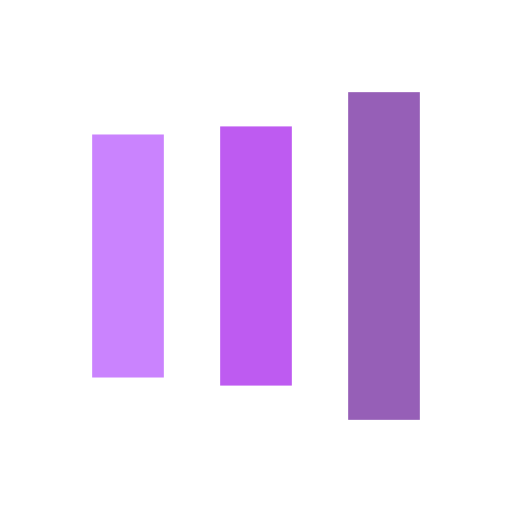
t = 0.00 s
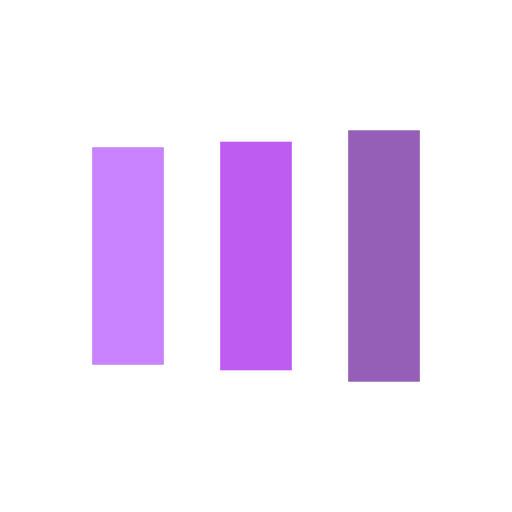
t = 0.12 s
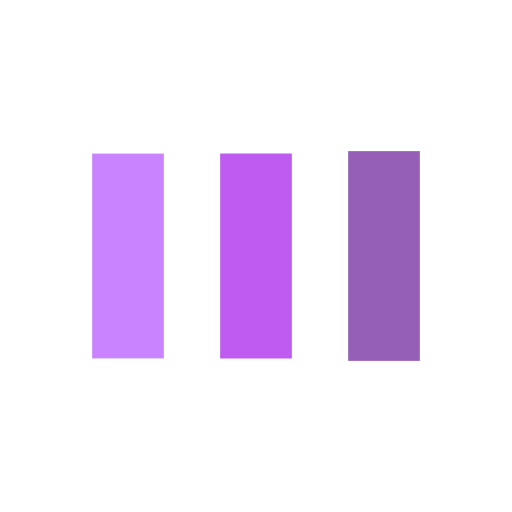
t = 0.37 s
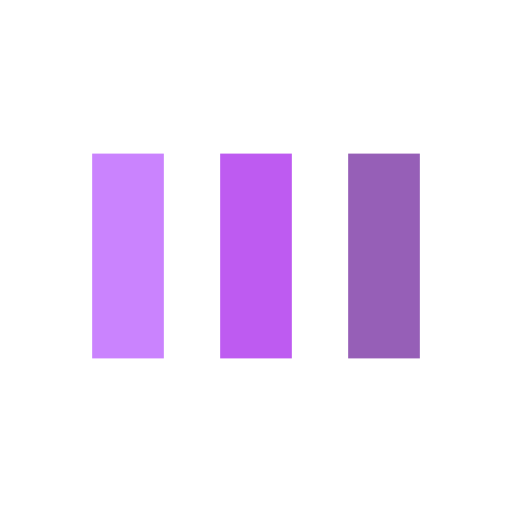
t = 0.50 s
t = 0.62 s: frame unchanged from t = 0.50 s, image omitted
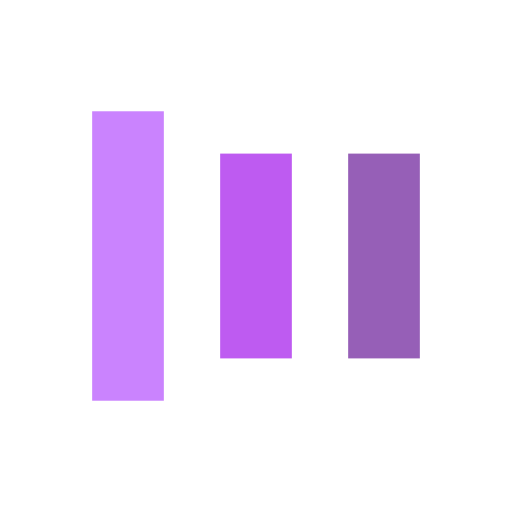
t = 0.87 s

The animated SVG that drew these frames (rendered in a browser with its animation timeline set to each time). Animation: 6 SMIL elements (animate=6); one cycle of 0.99 s, repeats indefinitely.

<svg xmlns="http://www.w3.org/2000/svg" xmlns:xlink="http://www.w3.org/1999/xlink" style="margin:auto;background:#fff 0 0;display:block;shape-rendering:auto" width="68" height="68" preserveAspectRatio="xMidYMid" viewBox="0 0 100 100"><rect width="14" height="40" x="18" y="30" fill="#ca83fe"><animate attributeName="y" begin="-0.19801980198019803s" calcMode="spline" dur="0.9900990099009901s" keySplines="0 0.5 0.5 1;0 0.5 0.5 1" keyTimes="0;0.5;1" repeatCount="indefinite" values="14;30;30"/><animate attributeName="height" begin="-0.19801980198019803s" calcMode="spline" dur="0.9900990099009901s" keySplines="0 0.5 0.5 1;0 0.5 0.5 1" keyTimes="0;0.5;1" repeatCount="indefinite" values="72;40;40"/></rect><rect width="14" height="40" x="43" y="30" fill="#be5bf1"><animate attributeName="y" begin="-0.09900990099009901s" calcMode="spline" dur="0.9900990099009901s" keySplines="0 0.5 0.5 1;0 0.5 0.5 1" keyTimes="0;0.5;1" repeatCount="indefinite" values="18;30;30"/><animate attributeName="height" begin="-0.09900990099009901s" calcMode="spline" dur="0.9900990099009901s" keySplines="0 0.5 0.5 1;0 0.5 0.5 1" keyTimes="0;0.5;1" repeatCount="indefinite" values="64;40;40"/></rect><rect width="14" height="40" x="68" y="30" fill="#965fb7"><animate attributeName="y" calcMode="spline" dur="0.9900990099009901s" keySplines="0 0.5 0.5 1;0 0.5 0.5 1" keyTimes="0;0.5;1" repeatCount="indefinite" values="18;30;30"/><animate attributeName="height" calcMode="spline" dur="0.9900990099009901s" keySplines="0 0.5 0.5 1;0 0.5 0.5 1" keyTimes="0;0.5;1" repeatCount="indefinite" values="64;40;40"/></rect></svg>